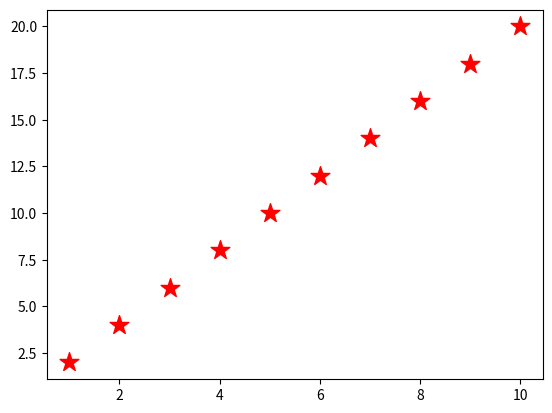

The script that saved this image:
# scatter plots

from numpy import *
from matplotlib import pyplot as py

first=arange(1,11)
second=2*first

py.scatter(first,second,marker="*",c='r',s=200)     #  scatter plot  ,   first and second must have same no. of elements 
py.show()
